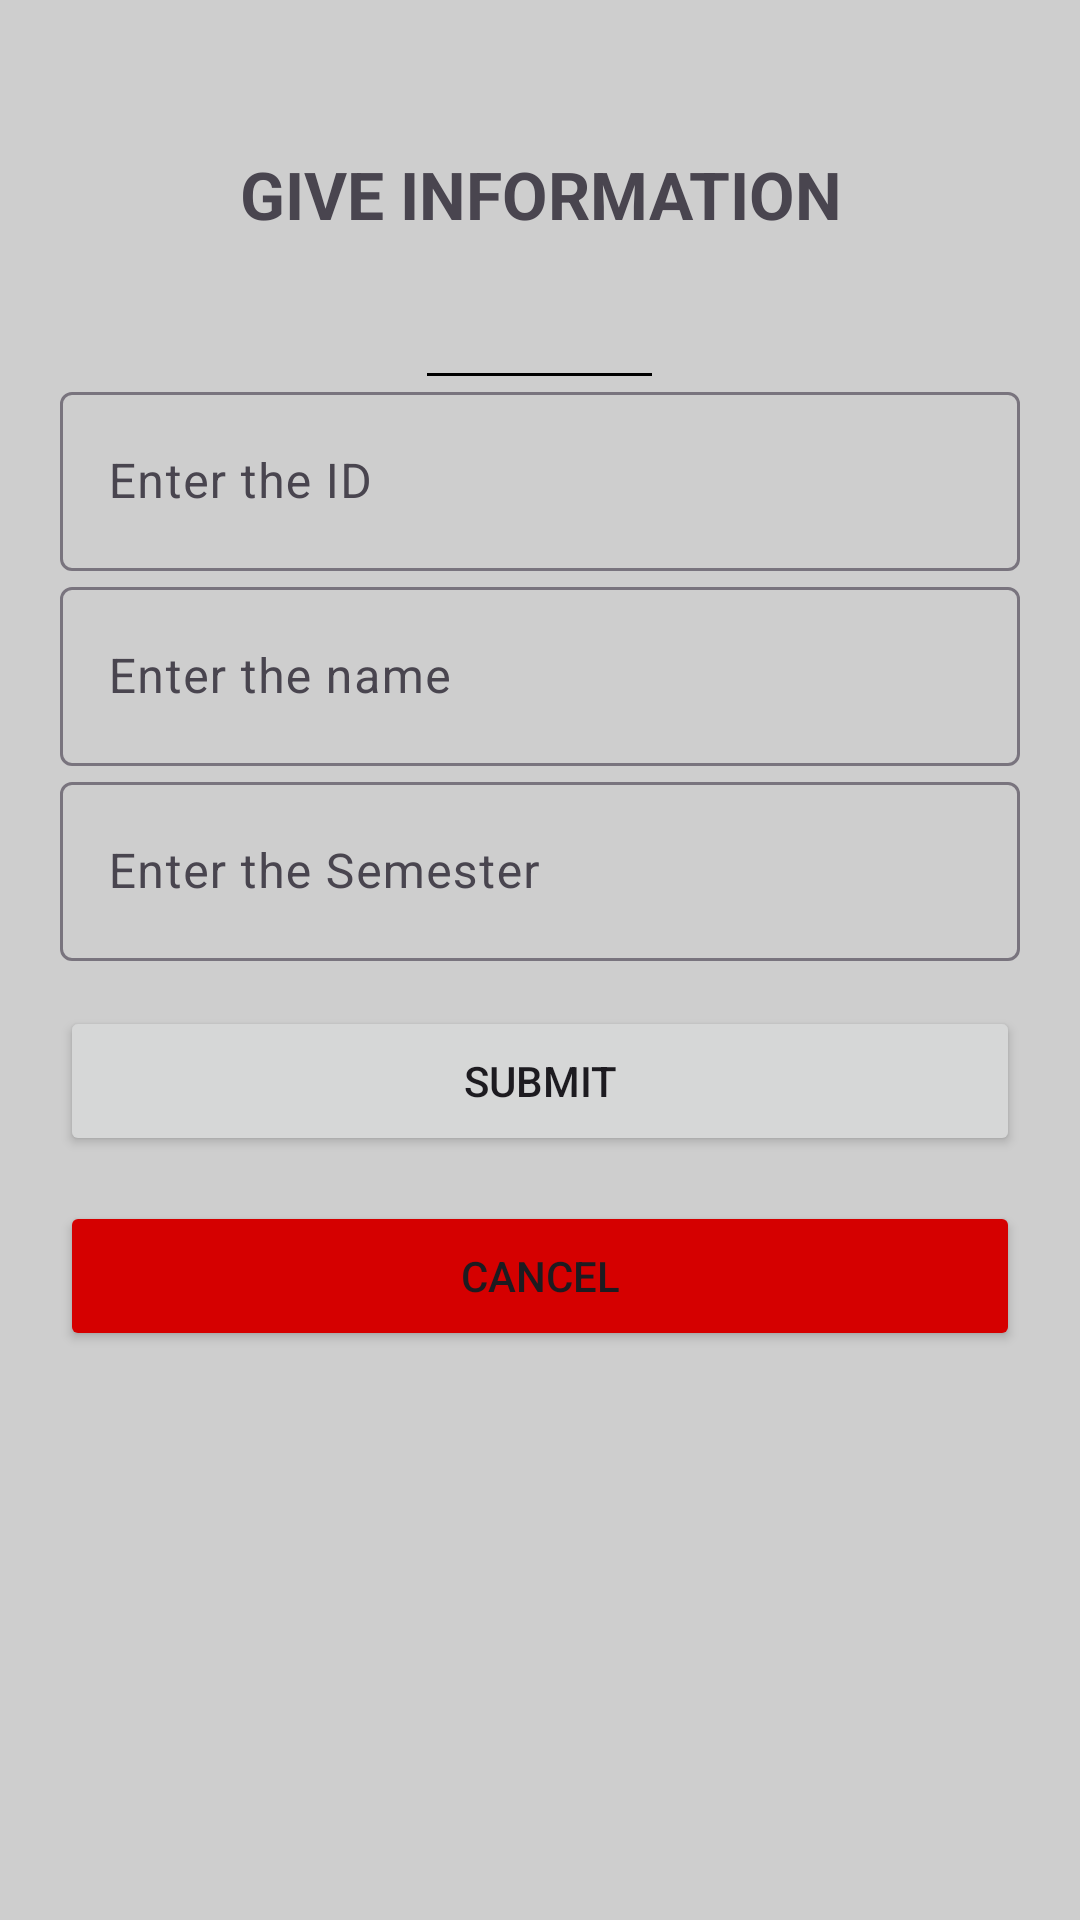

Layout XML and referenced resources for this Android screen:
<!-- AndroidManifest.xml: application theme Theme.Splash_Animation_R3 -->
<!-- res/layout/activity_main.xml -->
<?xml version="1.0" encoding="utf-8"?>
<LinearLayout xmlns:android="http://schemas.android.com/apk/res/android"
    xmlns:app="http://schemas.android.com/apk/res-auto"
    xmlns:tools="http://schemas.android.com/tools"
    android:layout_width="match_parent"
    android:layout_height="match_parent"
    android:background="@color/bg"
    android:orientation="vertical"
    tools:context=".MainActivity">

    <LinearLayout
        android:layout_width="match_parent"
        android:layout_height="match_parent"
        android:orientation="vertical"
        android:padding="20dp">

        <TextView
            android:layout_width="match_parent"
            android:layout_height="wrap_content"
            android:gravity="center"
            android:padding="30dp"
            android:text="@string/give_information"
            android:textSize="22sp"
            android:textStyle="bold" />

        <View
            android:layout_width="75dp"
            android:layout_height="1dp"
            android:background="@color/black"
            android:layout_marginTop="15dp"
            android:layout_gravity="center_horizontal"
            />

        <com.google.android.material.textfield.TextInputLayout
            android:layout_width="match_parent"
            android:layout_height="65dp">

            <com.google.android.material.textfield.TextInputEditText
                android:id="@+id/etId"
                android:layout_width="match_parent"
                android:layout_height="match_parent"
                android:hint="@string/enter_the_id" />
        </com.google.android.material.textfield.TextInputLayout>

        <com.google.android.material.textfield.TextInputLayout
            android:layout_width="match_parent"
            android:layout_height="65dp">

            <com.google.android.material.textfield.TextInputEditText
                android:id="@+id/etName"
                android:layout_width="match_parent"
                android:layout_height="match_parent"

                android:layout_marginTop="15dp"
                android:hint="@string/enter_the_name" />
        </com.google.android.material.textfield.TextInputLayout>

        <com.google.android.material.textfield.TextInputLayout
            android:layout_width="match_parent"
            android:layout_height="65dp">

            <com.google.android.material.textfield.TextInputEditText
                android:id="@+id/etSemester"
                android:layout_width="match_parent"
                android:layout_height="match_parent"
                android:layout_marginTop="15dp"
                android:hint="@string/enter_the_semester"
                android:inputType="number"
                />
        </com.google.android.material.textfield.TextInputLayout>

        <Button
            android:id="@+id/btnSubmit"
            android:layout_width="match_parent"
            android:layout_height="50dp"
            android:layout_marginTop="15dp"
            android:text="@string/submit" />



        <Button
            android:id="@+id/btnCancel"
            android:layout_width="match_parent"
            android:layout_height="50dp"
            android:layout_marginTop="15dp"
            android:backgroundTint="@color/red_btn"
            android:text="@string/cancel" />
    </LinearLayout>

</LinearLayout>
<!-- resources referenced by this layout -->
<resources>
  <color name="bg">#cecece</color>
  <color name="black">#FF000000</color>
  <color name="red_btn">#D50000</color>
  <string name="cancel">Cancel</string>
  <string name="enter_the_id">Enter the ID</string>
  <string name="enter_the_name">Enter the name</string>
  <string name="enter_the_semester">Enter the Semester</string>
  <string name="give_information">GIVE INFORMATION</string>
  <string name="submit">Submit</string>
  <style name="Theme.Splash_Animation_R3" parent="Base.Theme.Splash_Animation_R3" />
  <style name="Base.Theme.Splash_Animation_R3" parent="Theme.Material3.DayNight.NoActionBar">
          
          
      </style>
</resources>
